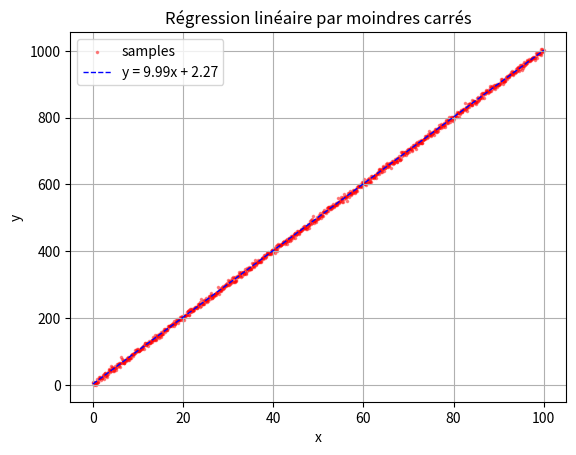

Generate this figure with matplotlib:
"""
Régression linéaire par moindres carrés.

Génère un jeu de données bruité (y = 10x + 2 + bruit gaussien),
calcule manuellement la covariance et la variance pour en déduire
la pente et l'ordonnée à l'origine de la droite de régression
(méthode des moindres carrés), puis affiche le résultat.
"""

import matplotlib.pyplot as plt
import numpy as np

# samples
x = np.linspace(0, 100, 1000)
y = 10*x + 2
# add gaussian noise (mean: 0, standard deviation: 5)
y += np.random.normal(0, 5, size=x.shape)

# least squares method
n = len(x)
x_mean = x.mean()
y_mean = y.mean()

covariance = np.sum((x - x_mean) * (y - y_mean)) / n
variance = np.sum((x - x_mean)**2) / n

a = covariance / variance
b = y_mean - a * x_mean

# show
plt.scatter(x, y, color='red', marker='.', alpha=0.4, s=10, label='samples')
eq_sign = '-' if b < 0 else '+'
plt.plot(x, a*x + b, color='blue', linewidth=1, linestyle='--', label=f'y = {a:.2f}x {eq_sign} {abs(b):.2f}')
plt.xlabel('x')
plt.ylabel('y')
plt.title('Régression linéaire par moindres carrés')
plt.legend()
plt.grid()
plt.show()
